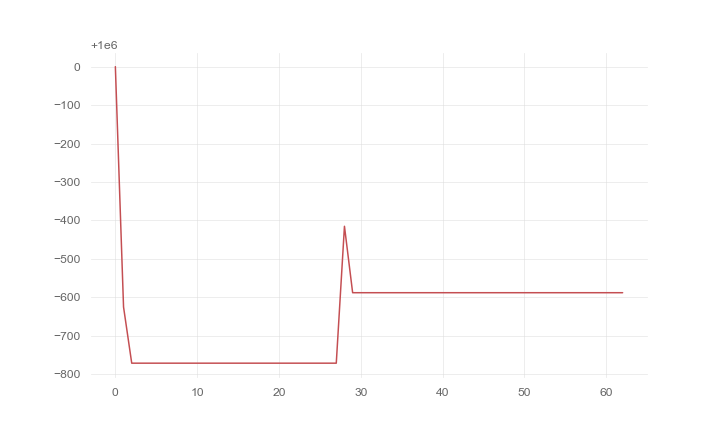

The table this chart was drawn from, first rows:
, 0
0, 1000000
1, 999375
2, 999229
3, 999229
4, 999229
5, 999229
6, 999229
7, 999229
8, 999229
9, 999229
10, 999229
11, 999229
12, 999229
13, 999229
14, 999229
15, 999229
16, 999229
17, 999229
18, 999229
19, 999229
20, 999229
21, 999229
22, 999229
23, 999229
24, 999229
25, 999229
26, 999229
27, 999229
28, 999585
29, 999412
30, 999412
31, 999412
32, 999412
33, 999412
34, 999412
35, 999412
36, 999412
37, 999412
38, 999412
39, 999412
40, 999412
41, 999412
42, 999412
43, 999412
44, 999412
45, 999412
46, 999412
47, 999412
48, 999412
49, 999412
50, 999412
51, 999412
52, 999412
53, 999412
54, 999412
55, 999412
56, 999412
57, 999412
58, 999412
59, 999412
... 3 more rows
